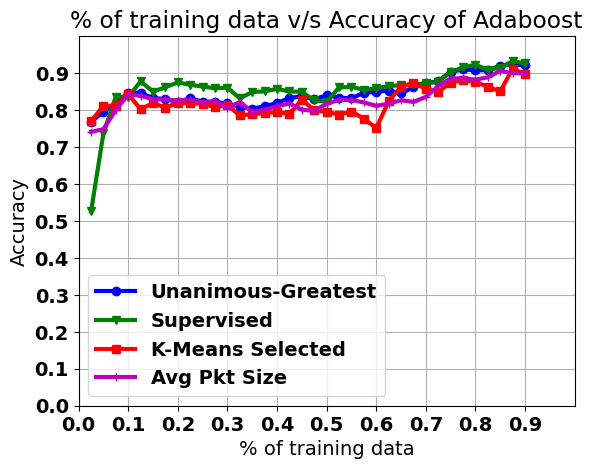

Recreate this plot in Python.
hypo_plot_map = {0.125: 0.8462981896914655, 0.25: 0.8224264963862187, 0.925: 0.9288717589348282, 0.425: 0.8325919824272378, 0.5: 0.8399536890853595, 0.875: 0.9235269360269358, 0.9: 0.9209889531825354, 0.825: 0.9074541629095281, 0.175: 0.8295611125287063, 0.35: 0.8036839122338272, 0.4: 0.8188053679501799, 0.75: 0.9032407407407408, 0.625: 0.8527224249228178, 0.475: 0.8288492381716119, 0.15: 0.8323695127236703, 0.95: 0.9417455310199792, 0.775: 0.9099368716389993, 0.725: 0.8783814807729099, 0.45: 0.8371064969859343, 0.575: 0.8470224093103873, 0.675: 0.8611785656467541, 0.325: 0.8089973491345704, 0.525: 0.8333776448432479, 0.8: 0.90778742436201, 0.025: 0.768953419333945, 0.075: 0.8180814747382795, 0.3: 0.8178558003157657, 0.2: 0.8218077758042235, 0.85: 0.9199158485273491, 0.65: 0.845610342754059, 0.6: 0.8492698329167215, 0.275: 0.8218423344947736, 0.1: 0.8467547655245001, 0.05: 0.7944992244626633, 0.55: 0.8318405051449954, 0.225: 0.8322422925438, 0.975: 0.9434873949579832, 0.7: 0.8723781129428272, 0.375: 0.8103814094468301}
unsuper_plot_map = {0.125: 0.87766885186744448, 0.25: 0.86344817907515259, 0.925: 0.92081289418360202, 0.425: 0.85026542192934285, 0.5: 0.82254499526365643, 0.875: 0.9322390572390572, 0.9: 0.92635455023671753, 0.825: 0.90862639014126845, 0.175: 0.86176320489920899, 0.35: 0.84875718565298353, 0.4: 0.85738093149723704, 0.75: 0.90340909090909094, 0.625: 0.86472074094863882, 0.475: 0.82628307939053725, 0.15: 0.84973066683177512, 0.95: 0.917981072555205, 0.775: 0.91512742576572359, 0.725: 0.87641094317964419, 0.45: 0.8492010333939336, 0.575: 0.85489662003219014, 0.675: 0.86919216448113967, 0.325: 0.83135817869951656, 0.525: 0.86108341641741437, 0.8: 0.92265193370165743, 0.025: 0.52550331947967832, 0.075: 0.83574192080109244, 0.3: 0.86061198406134876, 0.2: 0.87474508256035788, 0.85: 0.91479663394109401, 0.65: 0.86725796752856288, 0.6: 0.85922904880936724, 0.275: 0.85910278745644597, 0.1: 0.83557478657466966, 0.05: 0.73725902947041877, 0.55: 0.86260523854069227, 0.225: 0.86839603422517997, 0.975: 0.94117647058823528, 0.7: 0.87232549982462293, 0.375: 0.85046728971962615}
k_means_all_map = {0.125: 0.687656622762174, 0.25: 0.6490304773933994, 0.925: 0.5068909133380052, 0.425: 0.6279821831716396, 0.5: 0.6459670911833842, 0.875: 0.5260942760942761, 0.9: 0.5260389268805891, 0.825: 0.5296062518785694, 0.175: 0.6679212384111594, 0.35: 0.6241599870455834, 0.4: 0.6369324328275298, 0.75: 0.5612373737373737, 0.625: 0.5678267377677987, 0.475: 0.6405372894947875, 0.15: 0.6754793304852126, 0.95: 0.3901156677181914, 0.775: 0.5499181669394435, 0.725: 0.541419552324469, 0.45: 0.6494753293145791, 0.575: 0.6019561718459824, 0.675: 0.5490799201338298, 0.325: 0.6306460834762722, 0.525: 0.6244599534729146, 0.8: 0.5364377795317021, 0.025: 0.6970367571652183, 0.075: 0.6910939159459869, 0.3: 0.6289502042452948, 0.2: 0.66350897967239, 0.85: 0.5194015895278167, 0.65: 0.5596812988574865, 0.6: 0.5888698855413761, 0.275: 0.6413085559427023, 0.1: 0.6964487584298134, 0.05: 0.7039293891720216, 0.55: 0.6146320548799502, 0.225: 0.6554846303590022, 0.975: 0.3473389355742296, 0.7: 0.5294633461943178, 0.375: 0.6301535180039853}
k_means_selected_map = {0.125: 0.8017281129087227, 0.25: 0.8174163216616378, 0.925: 0.9142723662695632, 0.425: 0.7893404112514492, 0.5: 0.7956355471353893, 0.875: 0.91175645342312, 0.9: 0.8974224092582851, 0.825: 0.8629395852119025, 0.175: 0.8059453942332228, 0.35: 0.7888699970312795, 0.4: 0.794579422857644, 0.75: 0.8743686868686869, 0.625: 0.8236972588642529, 0.475: 0.7990844693932105, 0.15: 0.8194332652260954, 0.95: 0.9137749737118823, 0.775: 0.8809134128283064, 0.725: 0.8487979082966648, 0.45: 0.8283736803495678, 0.575: 0.7764846683999834, 0.675: 0.873455291133776, 0.325: 0.7854098445865169, 0.525: 0.7873786049259629, 0.8: 0.8759975445058318, 0.025: 0.7696694913729512, 0.075: 0.8117129418904566, 0.3: 0.8131468811868782, 0.2: 0.8200556980900379, 0.85: 0.8503973819541842, 0.65: 0.863349368610944, 0.6: 0.7511730912599219, 0.275: 0.8075154858691445, 0.1: 0.8432152184929637, 0.05: 0.8115259620356009, 0.55: 0.7960321172435298, 0.225: 0.8182353207478835, 0.975: 0.9110644257703081, 0.7: 0.8568923184847422, 0.375: 0.7920911565771379}

plot_map = {
'UNANIMOUS-GREATEST': {130: 0.9374013677012099, 100: 0.9400315623356128, 70: 0.911625460284061, 40: 0.9437138348237769,
                       10: 0.914255654918464, 140: 0.9258285113098369, 110: 0.9300368227248816, 80: 0.9389794844818516,
                       50: 0.9195160441872698, 20: 0.9032088374539716, 120: 0.9368753287743293, 90: 0.9132035770647028,
                       60: 0.9200420831141505, 30: 0.8179905312993162},
'UNANIMOUS-RANDOM': {130: 0.8982114676486059, 100: 0.9045239347711731, 70: 0.9018937401367702, 40: 0.9342451341399263,
                     10: 0.7435560231457128, 140: 0.9137296159915833, 110: 0.9084692267227774, 80: 0.9100473435034193,
                     50: 0.9113624408206207, 20: 0.7588111520252498, 120: 0.9163598106259864, 90: 0.9042609153077328,
                     60: 0.8945291951604419, 30: 0.8905839032088374},
'QUORUM': {130: 0.9442398737506575, 100: 0.9405576012624934, 70: 0.9368753287743293, 40: 0.9368753287743293,
           10: 0.917937927406628, 140: 0.9400315623356128, 110: 0.9400315623356128, 80: 0.9374013677012099,
           50: 0.9105733824302998, 20: 0.9058390320883746, 120: 0.9400315623356128, 90: 0.9374013677012099,
           60: 0.908995265649658, 30: 0.9126775381378222},
'RANDOM': {130: 0.8934771173066807, 100: 0.9061020515518148, 70: 0.895581273014203, 40: 0.9352972119936875,
           10: 0.746449237243556, 140: 0.9153077327722252, 110: 0.9053129931614939, 80: 0.9034718569174118,
           50: 0.911625460284061, 20: 0.7498684902682798, 120: 0.9166228300894266, 90: 0.9050499736980536,
           60: 0.8869016307206734, 30: 0.8866386112572331},
'UNANIMOUS-QUORUM': {130: 0.8984744871120462, 100: 0.9289847448711205, 70: 0.9095213045765387, 40: 0.9442398737506575,
                     10: 0.5618095739084692, 140: 0.932140978432404, 110: 0.9110994213571805, 80: 0.9347711730668069,
                     50: 0.9153077327722251, 20: 0.6359810625986323, 120: 0.9337190952130457, 90: 0.9053129931614939,
                     60: 0.9079431877958969, 30: 0.8853235139400316},
'GREATEST': {130: 0.9374013677012099, 100: 0.9400315623356128, 70: 0.911625460284061, 40: 0.9437138348237769,
             10: 0.914255654918464, 140: 0.9258285113098369, 110: 0.9300368227248816, 80: 0.9389794844818516,
             50: 0.9195160441872698, 20: 0.9032088374539716, 120: 0.9368753287743293, 90: 0.9132035770647028,
             60: 0.9200420831141505, 30: 0.8179905312993162}}

plot_map = {
'UNANIMOUS-GREATEST': {130: 0.9374013677012099, 100: 0.9400315623356128, 70: 0.911625460284061, 40: 0.9437138348237769,
                       10: 0.914255654918464, 140: 0.9258285113098369, 110: 0.9300368227248816, 80: 0.9389794844818516,
                       50: 0.9195160441872698, 20: 0.9032088374539716, 120: 0.9368753287743293, 90: 0.9132035770647028,
                       60: 0.9200420831141505, 30: 0.8179905312993162},
'UNANIMOUS-RANDOM': {130: 0.8982114676486059, 100: 0.9045239347711731, 70: 0.9018937401367702, 40: 0.9342451341399263,
                     10: 0.7435560231457128, 140: 0.9137296159915833, 110: 0.9084692267227774, 80: 0.9100473435034193,
                     50: 0.9113624408206207, 20: 0.7588111520252498, 120: 0.9163598106259864, 90: 0.9042609153077328,
                     60: 0.8945291951604419, 30: 0.8905839032088374},
'QUORUM': {130: 0.9442398737506575, 100: 0.9405576012624934, 70: 0.9368753287743293, 40: 0.9368753287743293,
           10: 0.917937927406628, 140: 0.9400315623356128, 110: 0.9400315623356128, 80: 0.9374013677012099,
           50: 0.9105733824302998, 20: 0.9058390320883746, 120: 0.9400315623356128, 90: 0.9374013677012099,
           60: 0.908995265649658, 30: 0.9126775381378222},
'RANDOM': {130: 0.8934771173066807, 100: 0.9061020515518148, 70: 0.895581273014203, 40: 0.9352972119936875,
           10: 0.746449237243556, 140: 0.9153077327722252, 110: 0.9053129931614939, 80: 0.9034718569174118,
           50: 0.911625460284061, 20: 0.7498684902682798, 120: 0.9166228300894266, 90: 0.9050499736980536,
           60: 0.8869016307206734, 30: 0.8866386112572331},
'UNANIMOUS-QUORUM': {130: 0.8984744871120462, 100: 0.9289847448711205, 70: 0.9095213045765387, 40: 0.9442398737506575,
                     10: 0.5618095739084692, 140: 0.932140978432404, 110: 0.9110994213571805, 80: 0.9347711730668069,
                     50: 0.9153077327722251, 20: 0.6359810625986323, 120: 0.9337190952130457, 90: 0.9053129931614939,
                     60: 0.9079431877958969, 30: 0.8853235139400316},
'GREATEST': {130: 0.9374013677012099, 100: 0.9400315623356128, 70: 0.911625460284061, 40: 0.9437138348237769,
             10: 0.914255654918464, 140: 0.9258285113098369, 110: 0.9300368227248816, 80: 0.9389794844818516,
             50: 0.9195160441872698, 20: 0.9032088374539716, 120: 0.9368753287743293, 90: 0.9132035770647028,
             60: 0.9200420831141505, 30: 0.8179905312993162}}

early_application_identification_map = {0.125: 0.8386159058559371, 0.25: 0.8200360208640328, 0.425: 0.8176520837146867, 0.5: 0.8173174753534717, 0.875: 0.8995510662177328, 0.9: 0.8997019112747676, 0.825: 0.8885883178038272, 0.175: 0.8285914774177087, 0.35: 0.7946994845221709, 0.4: 0.8106014092331083, 0.75: 0.8857323232323232, 0.625: 0.8170549162690617, 0.475: 0.7975474472066292, 0.15: 0.8290095556518687, 0.775: 0.8855895877172473, 0.725: 0.8648045405267522, 0.45: 0.8010397729084936, 0.95: 0.8741675429372591, 0.575: 0.8205191696587016, 0.675: 0.821973989531056, 0.325: 0.822002183065648, 0.525: 0.8273328163657178, 0.8: 0.8823116723669209, 0.025: 0.7410985768518019, 0.075: 0.7999734486420876, 0.3: 0.8048016439866675, 0.2: 0.8257570773852597, 0.85: 0.9061477325853202, 0.65: 0.826668671076368, 0.6: 0.8113406130772267, 0.275: 0.8248644986449865, 0.1: 0.8425135461739367, 0.05: 0.7481904128813058, 0.55: 0.8274477705020268, 0.225: 0.8279460364887501, 0.975: 0.9117647058823529, 0.7: 0.8355547761019526, 0.925: 0.8909133380051388, 0.375: 0.8005949875108754}

#early_application_identification_map = {130: 0.8825179729966685, 100: 0.8846221287041908, 70: 0.900052603892688, 40: 0.8940908293880413, 10: 0.865158688409609, 140: 0.8963703314045239, 110: 0.8912852884446782, 80: 0.8828686656145889, 50: 0.8856742065579519, 20: 0.8837453971593897, 120: 0.8909345958267578, 90: 0.8951429072418026, 60: 0.8991758723478872, 30: 0.8856742065579519}

#plot_map = adaboost_plot_map = {'Packet Size': {0.125: 0.85836290371083179, 0.25: 0.86583397656304817, 0.925: 0.91030133146461112, 0.425: 0.8164927695405455, 0.5: 0.81633512261867169, 0.875: 0.91961279461279466, 0.9: 0.91109942135718047, 0.825: 0.90201382626991289, 0.175: 0.87439397805562646, 0.35: 0.82632985183385965, 0.4: 0.80177177440575387, 0.75: 0.88341750841750843, 0.625: 0.85742351950603424, 0.475: 0.81154771451483565, 0.15: 0.87703547767940071, 0.95: 0.917981072555205, 0.775: 0.88964227262099604, 0.725: 0.87602831452075758, 0.45: 0.81858195388001154, 0.575: 0.85390615327473074, 0.675: 0.86611623765582002, 0.325: 0.82940901294246061, 0.525: 0.8605295225434807, 0.8: 0.88897658510918176, 0.025: 0.70340584012522267, 0.075: 0.84905553026854808, 0.3: 0.82008871513420045, 0.2: 0.86481152555752916, 0.85: 0.91129032258064513, 0.65: 0.85177390258568852, 0.6: 0.85883436389948686, 0.275: 0.84131823461091759, 0.1: 0.86446029704128169, 0.05: 0.56536671836915575, 0.55: 0.85699251637043972, 0.225: 0.86466114355561596, 0.975: 0.94327731092436973, 0.7: 0.87057172921781834, 0.375: 0.8213353540456344}, 'IAT': {0.125: 0.65002706441330371, 0.25: 0.61223773770261736, 0.925: 0.44639103013314646, 0.425: 0.60305692842760383, 0.5: 0.60730449426376176, 0.875: 0.52314814814814814, 0.9: 0.46344029458179903, 0.825: 0.50105199879771567, 0.175: 0.63727991834651698, 0.35: 0.6014897579143389, 0.4: 0.59757915972283138, 0.75: 0.51220538720538722, 0.625: 0.5349424642155487, 0.475: 0.60725741780272657, 0.15: 0.65711101479784528, 0.95: 0.39116719242902209, 0.775: 0.50058452186111757, 0.725: 0.51635737516739999, 0.45: 0.6115204286671132, 0.575: 0.58685155379472576, 0.675: 0.52339323296098428, 0.325: 0.58989552471542184, 0.525: 0.56729810568295114, 0.8: 0.48802946593001839, 0.025: 0.56625465536784148, 0.075: 0.6491807009558489, 0.3: 0.62965190587173892, 0.2: 0.63219525031247947, 0.85: 0.50701262272089764, 0.65: 0.55276608538785332, 0.6: 0.55374292856203133, 0.275: 0.61875725900116141, 0.1: 0.63314232253537595, 0.05: 0.65699091513405716, 0.55: 0.59705332086061735, 0.225: 0.61720765992122772, 0.975: 0.33193277310924368, 0.7: 0.50806734479130133, 0.375: 0.5775869327271197}, 'Selected Attributes': {0.125: 0.87766885186744448, 0.25: 0.86344817907515259, 0.925: 0.92081289418360202, 0.425: 0.85026542192934285, 0.5: 0.82254499526365643, 0.875: 0.9322390572390572, 0.9: 0.92635455023671753, 0.825: 0.90862639014126845, 0.175: 0.86176320489920899, 0.35: 0.84875718565298353, 0.4: 0.85738093149723704, 0.75: 0.90340909090909094, 0.625: 0.86472074094863882, 0.475: 0.82628307939053725, 0.15: 0.84966875116091878, 0.95: 0.917981072555205, 0.775: 0.91512742576572359, 0.725: 0.87641094317964419, 0.45: 0.8492010333939336, 0.575: 0.85489662003219014, 0.675: 0.86919216448113967, 0.325: 0.8311242788086699, 0.525: 0.86108341641741437, 0.8: 0.92265193370165743, 0.025: 0.52550331947967832, 0.075: 0.83574192080109244, 0.3: 0.86061198406134876, 0.2: 0.87474508256035788, 0.85: 0.91479663394109401, 0.65: 0.86725796752856288, 0.6: 0.85922904880936724, 0.275: 0.85910278745644597, 0.1: 0.83557478657466966, 0.05: 0.73725902947041877, 0.55: 0.86260523854069227, 0.225: 0.86839603422517997, 0.975: 0.94117647058823528, 0.7: 0.87232549982462293, 0.375: 0.85046728971962615}, 'Flow Attributes': {0.125: 0.8507247248451314, 0.25: 0.82471405515402429, 0.925: 0.83531885073580936, 0.425: 0.81740801757276227, 0.5: 0.8008630670455742, 0.875: 0.8577441077441077, 0.9: 0.87006838506049444, 0.825: 0.8397956116621581, 0.175: 0.86539933656545032, 0.35: 0.83240223463687146, 0.4: 0.82633102359442157, 0.75: 0.86384680134680136, 0.625: 0.81532416502946958, 0.475: 0.8241780272654371, 0.15: 0.82923657977834186, 0.95: 0.81282860147213465, 0.775: 0.8693009118541033, 0.725: 0.84675722211593651, 0.45: 0.84183331738589606, 0.575: 0.81131608270397426, 0.675: 0.79941719281204471, 0.325: 0.8301107126150008, 0.525: 0.81112218898858979, 0.8: 0.84477769008155745, 0.025: 0.8349435958331084, 0.075: 0.85588302230314062, 0.3: 0.83738064807157353, 0.2: 0.82409052036050257, 0.85: 0.85378681626928477, 0.65: 0.81043295249549008, 0.6: 0.82028680436784629, 0.275: 0.8319541231126597, 0.1: 0.71208045842591505, 0.05: 0.81464657655661421, 0.55: 0.82086061739943872, 0.225: 0.83165829145728642, 0.975: 0.75, 0.7: 0.79445808488249736, 0.375: 0.84162667340237429}, 'RIAT': {0.125: 0.58020087808985388, 0.25: 0.44509157252122661, 0.925: 0.56131744919411353, 0.425: 0.56269449020684603, 0.5: 0.58151773497526571, 0.875: 0.65361952861952866, 0.9: 0.61441346659652818, 0.825: 0.60294559663360381, 0.175: 0.45292166368971676, 0.35: 0.59865597927293335, 0.4: 0.52469081659503547, 0.75: 0.60290404040404044, 0.625: 0.59865282065674996, 0.475: 0.59222133119486764, 0.15: 0.48535694384248651, 0.95: 0.50368033648790744, 0.775: 0.59808276829553431, 0.725: 0.619858427396212, 0.45: 0.58549421108027944, 0.575: 0.60467995542899589, 0.675: 0.58798769629269876, 0.325: 0.55215967565881807, 0.525: 0.5677412207820981, 0.8: 0.62062615101289131, 0.025: 0.49333405300372429, 0.075: 0.51610150204824756, 0.3: 0.56514547778362534, 0.2: 0.460298664561542, 0.85: 0.58555399719495094, 0.65: 0.525405892964522, 0.6: 0.59189580318379165, 0.275: 0.47727932636469222, 0.1: 0.50613963279148633, 0.05: 0.47579215599379571, 0.55: 0.61541159962581848, 0.225: 0.45049572185250575, 0.975: 0.46848739495798319, 0.7: 0.58347948088390034, 0.375: 0.48783362802054392}}
#plot_map = naive_bayes_plot_map = {'Packet Size': {0.125: 0.4551031454862573, 0.25: 0.42361939513016633, 0.925: 0.48072880168185006, 0.425: 0.41817682591982425, 0.5: 0.40743079675823596, 0.875: 0.507996632996633, 0.9: 0.51920042083114148, 0.825: 0.48932972648031259, 0.175: 0.43442204644041849, 0.35: 0.40895474050684155, 0.4: 0.40163143583896149, 0.75: 0.49915824915824913, 0.625: 0.47502104967723829, 0.475: 0.39434643143544507, 0.15: 0.44300662497678162, 0.95: 0.48159831756046267, 0.775: 0.48047696983867194, 0.725: 0.47522479433709586, 0.45: 0.4047459573246579, 0.575: 0.43716726507366599, 0.675: 0.46187469645458962, 0.325: 0.41782317168251987, 0.525: 0.40810900631439018, 0.8: 0.47724283083399105, 0.025: 0.34738489771684566, 0.075: 0.39804278561675011, 0.3: 0.41996842342681001, 0.2: 0.42918229063877378, 0.85: 0.532258064516129, 0.65: 0.47324113048707156, 0.6: 0.47572687804236286, 0.275: 0.41840882694541232, 0.1: 0.46573500175418081, 0.05: 0.3337026368269444, 0.55: 0.4163938260056127, 0.225: 0.43066684775227487, 0.975: 0.40966386554621848, 0.7: 0.4673798667134339, 0.375: 0.39025006314725941}, 'IAT': {0.125: 0.087568412822517594, 0.25: 0.49575468388183286, 0.925: 0.4505956552207428, 0.425: 0.48883397400695588, 0.5: 0.50931480896747716, 0.875: 0.45664983164983164, 0.9: 0.4550236717517096, 0.825: 0.4613766155695822, 0.175: 0.50184996172492979, 0.35: 0.49566836693385152, 0.4: 0.49214981142005088, 0.75: 0.46801346801346799, 0.625: 0.4799326410328375, 0.475: 0.48656776263031276, 0.15: 0.098136338307225554, 0.95: 0.43953732912723448, 0.775: 0.46761748889408467, 0.725: 0.46814616414769467, 0.45: 0.4868433642713616, 0.575: 0.4980809706574223, 0.675: 0.4743402946414117, 0.325: 0.49111180414782474, 0.525: 0.49950149551345963, 0.8: 0.46540384109444882, 0.025: 0.090246667026501859, 0.075: 0.32618343195266269, 0.3: 0.49748139237651307, 0.2: 0.49970396684428658, 0.85: 0.4593267882187938, 0.65: 0.47309079975947083, 0.6: 0.49651361662939086, 0.275: 0.4965882694541231, 0.1: 0.093965618056367675, 0.05: 0.055838688233990692, 0.55: 0.49602432179607109, 0.225: 0.4991851147630042, 0.975: 0.43067226890756305, 0.7: 0.46755524377411434, 0.375: 0.48884398417108699}, 'Selected Attributes': {0.125: 0.066458170445660672, 0.25: 0.085818539049891229, 0.925: 0.086895585143658027, 0.425: 0.085667215815486003, 0.5: 0.076413009156930847, 0.875: 0.1393097643097643, 0.9: 0.1262493424513414, 0.825: 0.13285241959723473, 0.175: 0.12241643276346006, 0.35: 0.088251963403772976, 0.4: 0.084992544513639148, 0.75: 0.11721380471380471, 0.625: 0.1378052203199551, 0.475: 0.076283079390537287, 0.15: 0.071822178193300723, 0.95: 0.080967402733964244, 0.775: 0.11877484217909749, 0.725: 0.11612779797206811, 0.45: 0.082480145440627692, 0.575: 0.076513557013742725, 0.675: 0.12918892666342885, 0.325: 0.18072664899423047, 0.525: 0.074775672981056834, 0.8: 0.122336227308603, 0.025: 0.17487990500350839, 0.075: 0.062812926718252157, 0.3: 0.17938500864596646, 0.2: 0.1727517926452207, 0.85: 0.14726507713884993, 0.65: 0.12778111846061335, 0.6: 0.1424812524667807, 0.275: 0.17247386759581881, 0.1: 0.37925388843410129, 0.05: 0.065588300465322408, 0.55: 0.078461178671655751, 0.225: 0.18742360450903164, 0.975: 0.067226890756302518, 0.7: 0.11873027008067345, 0.375: 0.081081081081081086}, 'Flow Attributes': {0.125: 0.12702231310519035, 0.25: 0.096554627745421368, 0.925: 0.25998598458304134, 0.425: 0.18881566904631156, 0.5: 0.19471634564782656, 0.875: 0.31102693602693604, 0.9: 0.30510257759074172, 0.825: 0.3026750826570484, 0.175: 0.085544781832100028, 0.35: 0.12274309772488058, 0.4: 0.1746338040522761, 0.75: 0.28893097643097643, 0.625: 0.22551220881279821, 0.475: 0.19005613472333602, 0.15: 0.093368831651290937, 0.95: 0.30809674027339645, 0.775: 0.29319616553659106, 0.725: 0.27415343409221349, 0.45: 0.19194335470289925, 0.575: 0.20601708555156617, 0.675: 0.24704549133883763, 0.325: 0.11757367846561671, 0.525: 0.20350060928326133, 0.8: 0.29465930018416209, 0.025: 0.27689318292222165, 0.075: 0.34501593081474741, 0.3: 0.11059318848206902, 0.2: 0.089599368462601151, 0.85: 0.33625525946704066, 0.65: 0.23466626578472641, 0.6: 0.21760294698066043, 0.275: 0.10271486643437863, 0.1: 0.29780142673371535, 0.05: 0.25914026146687347, 0.55: 0.20042095416276895, 0.225: 0.094730408800760557, 0.975: 0.28361344537815125, 0.7: 0.26306559102069449, 0.375: 0.13446156436810641}, 'RIAT': {0.125: 0.051302098995609551, 0.25: 0.041611115009473017, 0.925: 0.030133146461107218, 0.425: 0.017664287021782903, 0.5: 0.019471634564782653, 0.875: 0.028198653198653199, 0.9: 0.027354024197790636, 0.825: 0.024346257889990983, 0.175: 0.045993875988772644, 0.35: 0.019269694761557769, 0.4: 0.01701605122357688, 0.75: 0.024410774410774411, 0.625: 0.02301431378052203, 0.475: 0.018644747393744988, 0.15: 0.045569933750232182, 0.95: 0.037854889589905363, 0.775: 0.025017535655833527, 0.725: 0.021809833556533386, 0.45: 0.018658501578796286, 0.575: 0.022161693698155255, 0.675: 0.021693378662781284, 0.325: 0.020271323873382194, 0.525: 0.019940179461615155, 0.8: 0.023677979479084451, 0.025: 0.49090516543423113, 0.075: 0.055928538916704594, 0.3: 0.040748815878505373, 0.2: 0.046246957437010724, 0.85: 0.026647966339410939, 0.65: 0.022850270595309682, 0.6: 0.023549532956189976, 0.275: 0.040432636469221836, 0.1: 0.053970295871827854, 0.05: 0.4984489253268336, 0.55: 0.020930776426566884, 0.225: 0.045090316447100369, 0.975: 0.027310924369747899, 0.7: 0.020694493160294633, 0.375: 0.017176054559232129}}

#plot_map_new = adaboost_plot_map = {'Selected Attributes': {0.125: 0.87766885186744448, 0.25: 0.86351834958950247, 0.925: 0.92081289418360202, 0.425: 0.85026542192934285, 0.5: 0.82254499526365643, 0.875: 0.9322390572390572, 0.9: 0.92635455023671753, 0.825: 0.90862639014126845, 0.175: 0.86176320489920899, 0.35: 0.84875718565298353, 0.4: 0.85738093149723704, 0.75: 0.90340909090909094, 0.625: 0.86472074094863882, 0.475: 0.82628307939053725, 0.15: 0.84966875116091878, 0.95: 0.917981072555205, 0.775: 0.91512742576572359, 0.725: 0.87641094317964419, 0.45: 0.8492010333939336, 0.575: 0.85489662003219014, 0.675: 0.86919216448113967, 0.325: 0.8311242788086699, 0.525: 0.86108341641741437, 0.8: 0.92265193370165743, 0.025: 0.52550331947967832, 0.075: 0.83574192080109244, 0.3: 0.86061198406134876, 0.2: 0.87474508256035788, 0.85: 0.91479663394109401, 0.65: 0.86725796752856288, 0.6: 0.85922904880936724, 0.275: 0.85910278745644597, 0.1: 0.83557478657466966, 0.05: 0.73725902947041877, 0.55: 0.86260523854069227, 0.225: 0.86839603422517997, 0.975: 0.94117647058823528, 0.7: 0.87232549982462293, 0.375: 0.85046728971962615}, 'Total Attributes': {0.125: 0.87303783003548441, 0.25: 0.83145042453161178, 0.925: 0.91100210231254375, 0.425: 0.82948929159802309, 0.5: 0.84075360488369644, 0.875: 0.93897306397306401, 0.9: 0.88795370857443445, 0.825: 0.94018635407273821, 0.175: 0.87203368206175047, 0.35: 0.80714112217634204, 0.4: 0.84045259187790544, 0.75: 0.9255050505050505, 0.625: 0.86093179904574801, 0.475: 0.86307137129109868, 0.15: 0.86019441520648876, 0.95: 0.92849631966351209, 0.775: 0.93336450783259295, 0.725: 0.87736751482686048, 0.45: 0.86355372691608456, 0.575: 0.84251578556394702, 0.675: 0.87097296422211434, 0.325: 0.83572430999532199, 0.525: 0.86806247922897972, 0.8: 0.91318074191002363, 0.025: 0.6697792411075727, 0.075: 0.86214155666818393, 0.3: 0.82467483647846029, 0.2: 0.8468521807775804, 0.85: 0.93793828892005615, 0.65: 0.87778111846061335, 0.6: 0.86028154190238126, 0.275: 0.85162601626016265, 0.1: 0.87364050988188513, 0.05: 0.654110347883891, 0.55: 0.862956033676333, 0.225: 0.85922857530897734, 0.975: 0.94117647058823528, 0.7: 0.86303051560855837, 0.375: 0.80710617159215292}}
#plot_map_new = naive_bayes_plot_map = {'Selected Attributes': {0.125: 0.066458170445660672, 0.25: 0.085818539049891229, 0.925: 0.086895585143658027, 0.425: 0.085667215815486003, 0.5: 0.076413009156930847, 0.875: 0.1393097643097643, 0.9: 0.1262493424513414, 0.825: 0.13285241959723473, 0.175: 0.12241643276346006, 0.35: 0.088251963403772976, 0.4: 0.084992544513639148, 0.75: 0.11721380471380471, 0.625: 0.1378052203199551, 0.475: 0.076283079390537287, 0.15: 0.071822178193300723, 0.95: 0.080967402733964244, 0.775: 0.11877484217909749, 0.725: 0.11612779797206811, 0.45: 0.082480145440627692, 0.575: 0.076513557013742725, 0.675: 0.12918892666342885, 0.325: 0.18072664899423047, 0.525: 0.074775672981056834, 0.8: 0.122336227308603, 0.025: 0.17487990500350839, 0.075: 0.062812926718252157, 0.3: 0.17938500864596646, 0.2: 0.1727517926452207, 0.85: 0.14726507713884993, 0.65: 0.12778111846061335, 0.6: 0.1424812524667807, 0.275: 0.17247386759581881, 0.1: 0.37925388843410129, 0.05: 0.065588300465322408, 0.55: 0.078461178671655751, 0.225: 0.18742360450903164, 0.975: 0.067226890756302518, 0.7: 0.11873027008067345, 0.375: 0.081081081081081086}, 'Total Attributes': {0.125: 0.18927046370361461, 0.25: 0.23163286786892148, 0.925: 0.34057463209530481, 0.425: 0.32006223686619073, 0.5: 0.31259867382380802, 0.875: 0.38005050505050503, 0.9: 0.38243029984218835, 0.825: 0.37030357679591225, 0.175: 0.16356213319724419, 0.35: 0.23649906890130354, 0.4: 0.30356986229278132, 0.75: 0.37415824915824913, 0.625: 0.35195060342408085, 0.475: 0.31124699278267842, 0.15: 0.16686273295771159, 0.95: 0.36908517350157727, 0.775: 0.36754734627075053, 0.725: 0.36502774057776927, 0.45: 0.32188307339010619, 0.575: 0.3298254302339978, 0.675: 0.35178889428525173, 0.325: 0.21651333229377825, 0.525: 0.31815664118754844, 0.8: 0.35964219942120496, 0.025: 0.33777729799751716, 0.075: 0.32675238962221209, 0.3: 0.26561912638147506, 0.2: 0.22643247154792448, 0.85: 0.40182328190743338, 0.65: 0.35297654840649428, 0.6: 0.35547954216550454, 0.275: 0.25232288037166084, 0.1: 0.27949947374576073, 0.05: 0.27287835142920452, 0.55: 0.31758652946679139, 0.225: 0.2510525600977862, 0.975: 0.31092436974789917, 0.7: 0.35636618730270081, 0.375: 0.24652690073250821}}

k_means_all_cluster_map = {130: 0.6105558477994039, 100: 0.5923198316675434, 70: 0.5789935121865685, 40: 0.5193757671401017, 10: 0.5870594423987375, 140: 0.6533403471856917, 110: 0.598982991408031, 80: 0.5695248115027178, 50:0.5188497282132212, 20: 0.5865334034718569, 120: 0.6010871471155532, 90: 0.5777660880238472, 60: 0.5369103980361213, 30: 0.5248115027178678}
k_means_selected_cluster_map = {130: 0.8960196387866036, 100: 0.906189724706295, 70: 0.9012800280554094, 40: 0.8826933193056284, 10: 0.8951429072418026, 140: 0.8937401367701211, 110: 0.8972470629493249, 80: 0.8960196387866035, 50:0.8939154830790811, 20: 0.878660354199544, 120: 0.8856742065579519, 90: 0.8937401367701209, 60: 0.8926880589163598, 30: 0.9007539891285289}

plot_map = {'Unanimous-Greatest':hypo_plot_map, 'Supervised':unsuper_plot_map, 'K-Means Selected':k_means_selected_map, 'Avg Pkt Size':early_application_identification_map}

import matplotlib.pyplot as plt
import numpy as np
import operator
import matplotlib

font = {'family' : 'normal',
        'weight' : 'bold',
        'size'   : 14}

matplotlib.rc('font', **font)

marker_map = {0:'-bo', 1:'-gv', 2:'-rs', 3:'-m+', 4:'-kx', 5:'-cD', 6:'-yp'}

def create_plots():
    global plot_map
    #print(plot_map)
    fig = plt.figure()
    #plot_map.update(plot_map_new)
    index = 0
    for hypo in plot_map.keys():
        percent= []
        accuracy = []
        for i in sorted(plot_map[hypo].keys()):
            if i <= 0.9:
                percent.append(i)
                accuracy.append(plot_map[hypo][i])
        plt.plot(percent, accuracy, marker_map[index], label=hypo, linewidth=3)
        index += 1
    ax = fig.gca()
    ax.set_xticks(np.arange(0, 1, 0.1))
    ax.set_yticks(np.arange(0.0,1,0.1))
    plt.xlim([0.0, 1.0])
    plt.ylim([0.0, 1.0])
    plt.grid()
    plt.legend(loc='best')
    plt.title('% of training data v/s Accuracy of Adaboost')
    plt.xlabel('% of training data')
    plt.ylabel('Accuracy')
    plt.show()

#def plots():
#    for hypo in plot_map.keys():
#        pass

#def create_plots():
#    fig = plt.figure()
#    #plt.scatter(hypo_plot_map.keys(), hypo_plot_map.values())
#    percentage_hypo = []
#    accuracy_hypo = []
#    percentage_unsupervised = []
#    accuracy_unsupervised = []
    
#    percentage_k_means_all = []
#    accuracy_k_means_all = []
    
#    percentage_k_selected = []
#    accuracy_k_selected = []

#    percentage_early_app = []
#    accuracy_early_app = []

#    percentage_k_means_cluster_all = []
#    percentage_k_selected_cluster = []

#    accuracy_k_means_cluster_all = []
#    accuracy_k_selected_cluster = []

#    for i in sorted(k_means_all_cluster_map.keys()):
#        percentage_k_means_cluster_all.append(i)
#        accuracy_k_means_cluster_all.append(k_means_all_cluster_map[i])

#    for i in sorted(k_means_selected_cluster_map.keys()):
#        percentage_k_selected_cluster.append(i)
#        accuracy_k_selected_cluster.append(k_means_selected_cluster_map[i])
    
#    for i in sorted(hypo_plot_map.keys()):
#        percentage_hypo.append(i)
#        accuracy_hypo.append(hypo_plot_map[i])


#    for i in sorted(unsuper_plot_map.keys()):
#        percentage_unsupervised.append(i)
#        accuracy_unsupervised.append(unsuper_plot_map[i])
        
#    for i in sorted(k_means_all_map.keys()):
#        percentage_k_means_all.append(i)
#        accuracy_k_means_all.append(k_means_all_map[i])
        
#    for i in sorted(k_means_selected_map.keys()):
#        percentage_k_selected.append(i)
#        accuracy_k_selected.append(k_means_selected_map[i])

#    for i in sorted(early_application_identification_map.keys()):
#        percentage_early_app.append(i)
#        accuracy_early_app.append(early_application_identification_map[i])
        
#    #plt.plot(percentage_hypo, accuracy_hypo, '-r*', label='Hypothesis', linewidth=3)
#    #plt.plot(percentage_unsupervised, accuracy_unsupervised, '-g^', label='Supervised', linewidth=3)
#    #plt.plot(percentage_k_means_all, accuracy_k_means_all, '-bo', label='K-Means All Attrs', linewidth=3)
#    #plt.plot(percentage_k_selected, accuracy_k_selected, '-c8', label='K-Means Selected', linewidth=3)

#    plt.plot(percentage_k_means_cluster_all, accuracy_k_means_cluster_all, '-bo', label='K-Means All Attrs', linewidth=3)
#    #plt.plot(percentage_k_selected_cluster, accuracy_k_selected_cluster, '-c8', label='K-Means Selected', linewidth=3)
#    #plt.plot(percentage_early_app, accuracy_early_app, '-bo', label='Early application identification', linewidth=3)
#    ax = fig.gca()
#    ax.set_xticks(np.arange(0, 150, 10))
#    ax.set_yticks(np.arange(0.0,1,0.1))
#    plt.xlim([0.0, 150])
#    plt.ylim([0.0, 1.0])
#    plt.grid()
#    plt.legend(loc='best')
#    plt.title('# clusters v/s Accuracy')
#    plt.xlabel('# clusters')
#    plt.ylabel('Accuracy')
#    plt.show()
#    pass

#marker_map = {0:'-bo', 1:'-gv', 2:'-rs', 3:'-m+', 4:'-kx', 5:'-cD', 6:'-yp'}
#def create_plots_modified():
#    fig = plt.figure()
#    index = 0
#    for hypo in plot_map.keys():
#        percent= []
#        accuracy = []
#        for i in sorted(plot_map[hypo].keys()):
#            percent.append(i)
#            accuracy.append(plot_map[hypo][i])
#        plt.plot(percent, accuracy, marker_map[index], label=hypo.lower(), linewidth=3)
#        index += 1
#    ax = fig.gca()
#    ax.set_xticks(np.arange(0, 1, 0.1))
#    ax.set_yticks(np.arange(0.0,1,0.1))
#    plt.xlim([0.0, 1.0])
#    plt.ylim([0.0, 1.0])
#    plt.grid()
#    plt.legend(loc='best')
#    plt.title('% of training data v/s Accuracy of Adaboost')
#    plt.xlabel('% of training data')
#    plt.ylabel('Accuracy')
#    plt.show()
#    pass

if __name__ == '__main__':
    #create_plots_modified()
    create_plots()
